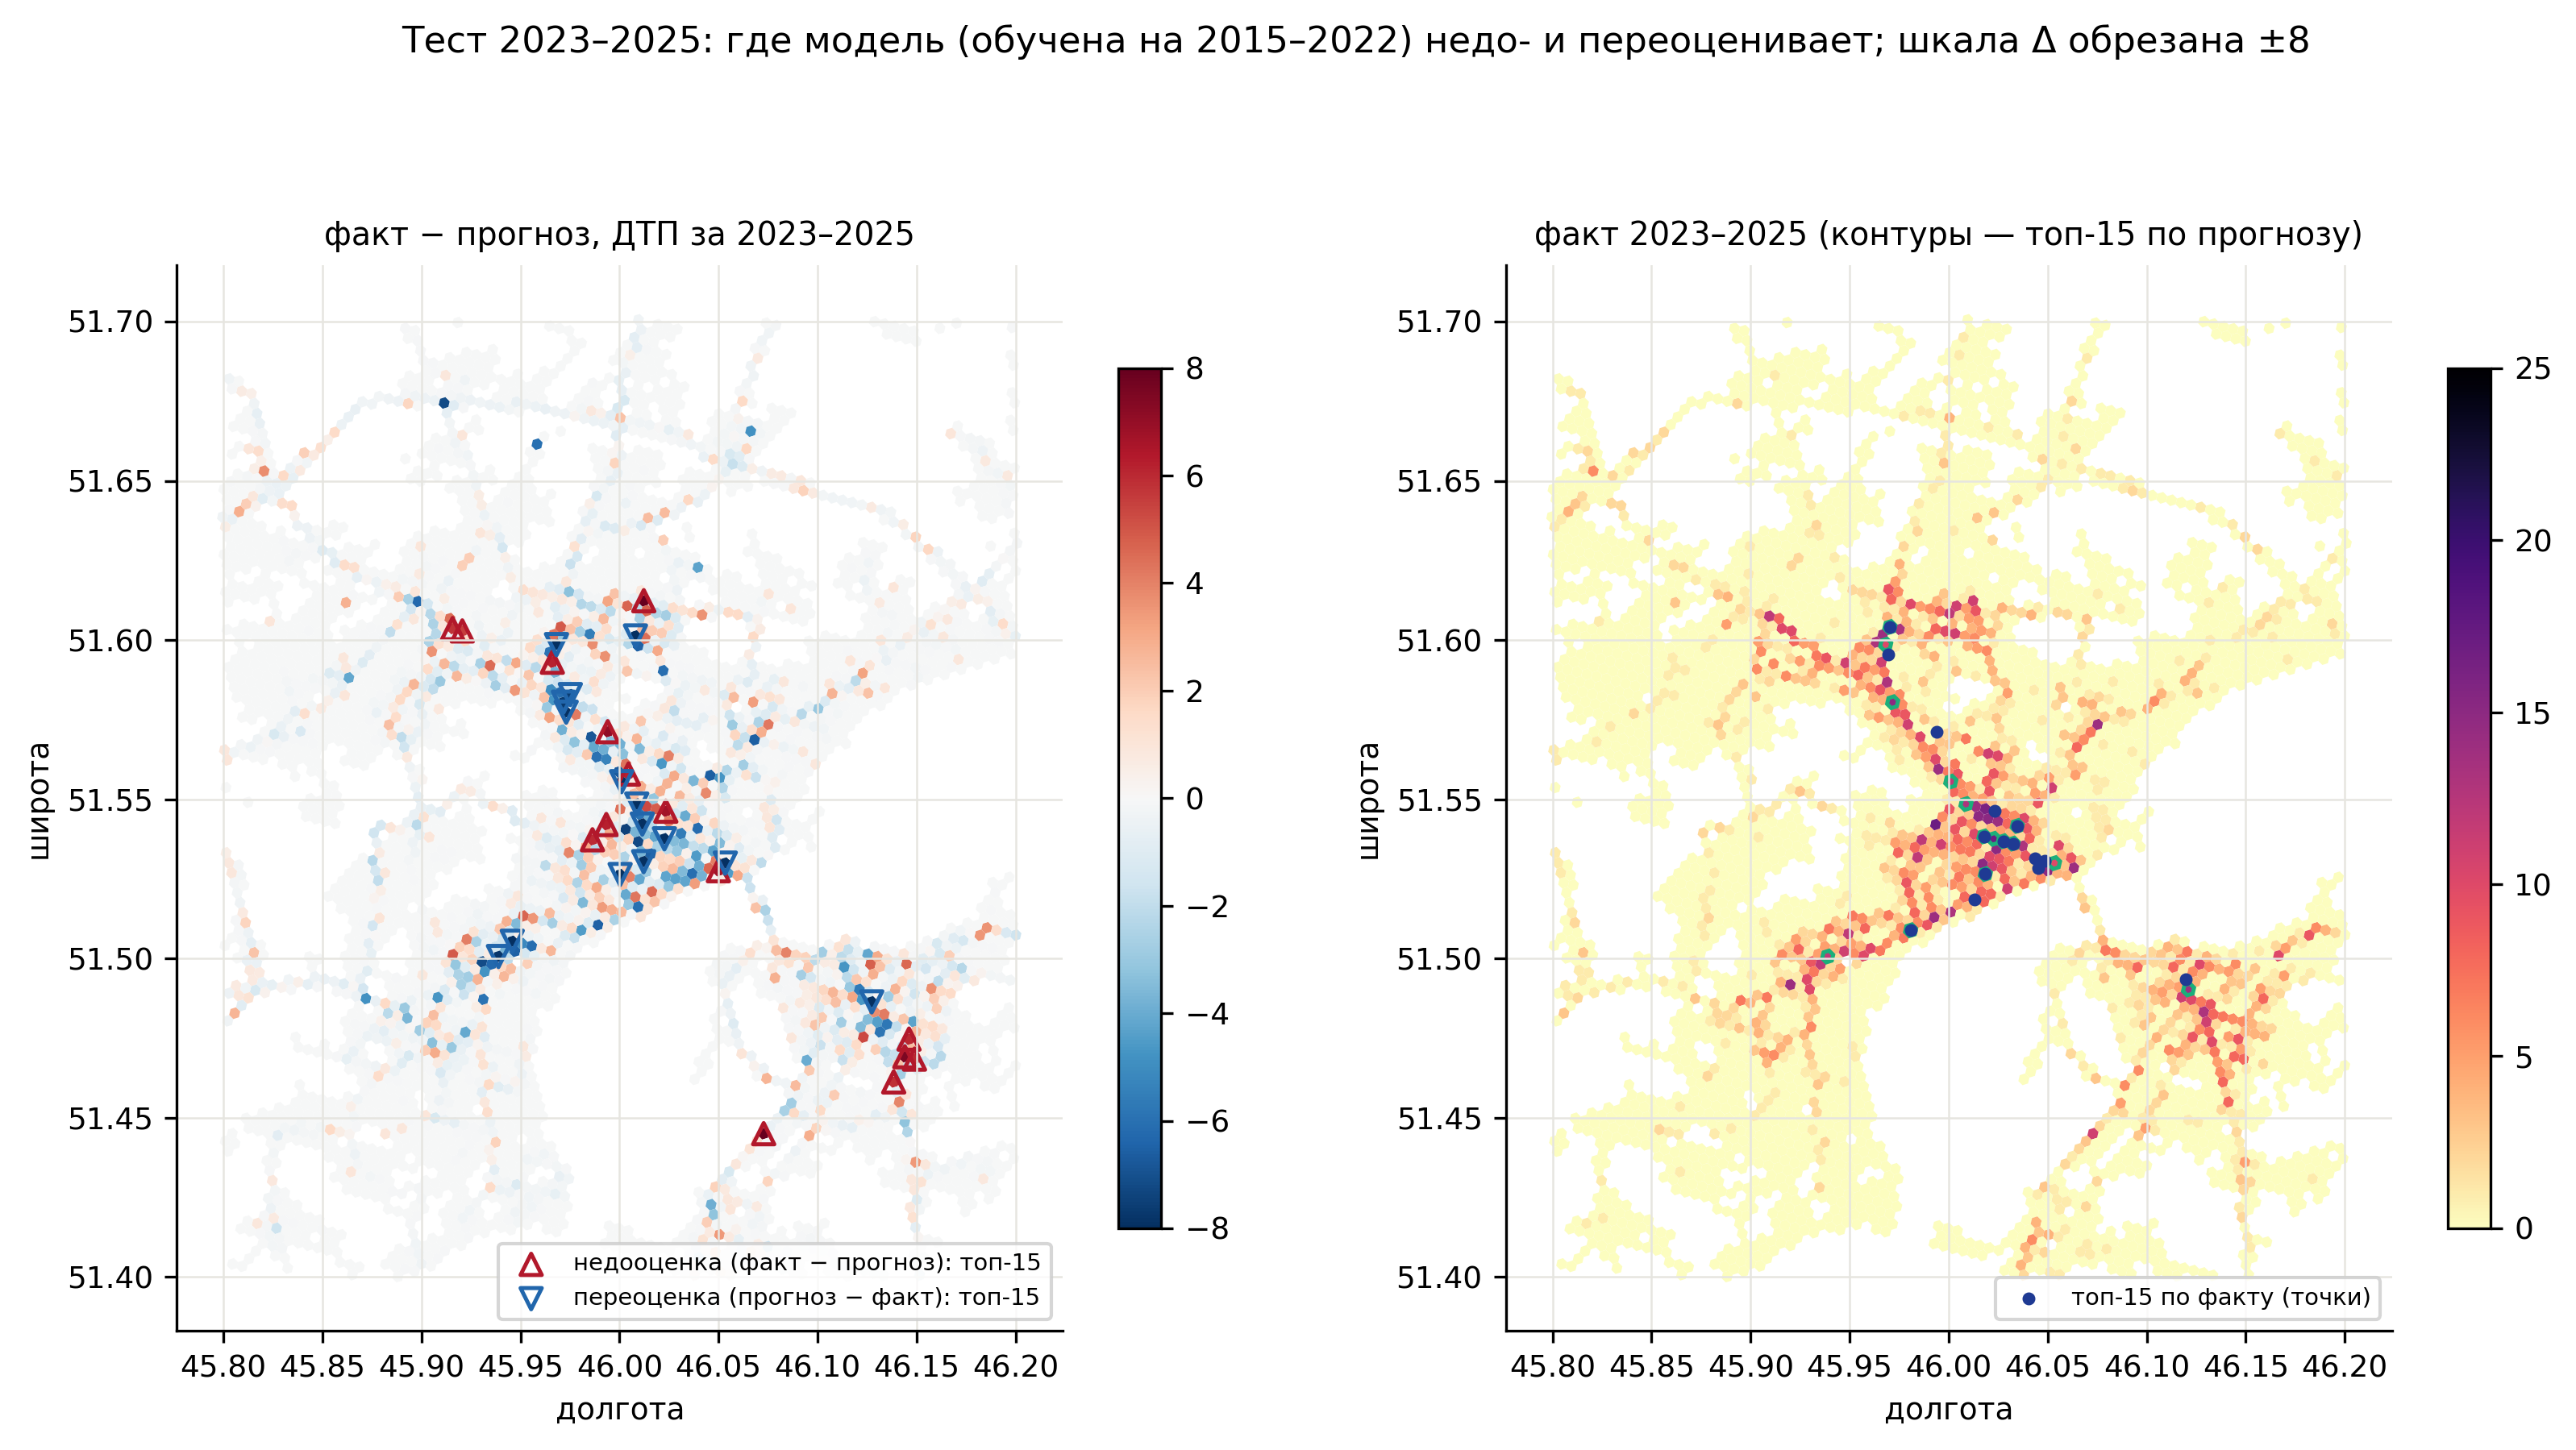

Source data for this figure (header and first rows):
h3, fact_2023_2025, pred_2023_2025, resid, z, hist_2015_2022, hist_rate_x3, odm_years_2023_2025, major_road_length_m, link_road_length_m, bridge_length_m, tunnel_length_m, motorway_junction_count, traffic_signal_count, junction_count, road_length_total_m, lanes_max, crossing_signalized_count, crossing_unsignalized_count, rank_fact, rank_pred, lat, lng, streets
8910b14913bffff, 29.0, 24.06, 4.935, 0.4686, 66, 24.75, 3, 544.7, 0.0, 0.0, 0.0, 0.0, 5.0, 9.0, 2655, 4.0, 5.0, 3.0, 1, 5, 51.6, 45.97, проспект Строителей, 3-й проезд Строител…
8910b386aabffff, 23.0, 26.45, -3.446, -0.3006, 72, 27.0, 2, 241.2, 0.0, 0.0, 0.0, 0.0, 4.0, 9.0, 1816, 4.0, 5.0, 4.0, 2, 1, 51.54, 46.03, Вольская улица, улица Челюскинцев, улица…
8910b384c9bffff, 21.0, 16.38, 4.622, 0.6143, 45, 16.88, 3, 464.4, 0.0, 0.0, 14.51, 0.0, 1.0, 19.0, 2538, 3.0, 0.0, 1.0, 3, 29, 51.53, 46.05, Октябрьская улица, улица Григорьева, ули…
8910b386a87ffff, 21.0, 25.2, -4.197, -0.3824, 70, 26.25, 3, 349.5, 0.0, 0.0, 26.42, 0.0, 4.0, 17.0, 2750, 4.0, 8.0, 4.0, 3, 2, 51.54, 46.02, улица Рахова, Московская улица, улица Ку…
8910b386acfffff, 21.0, 21.01, -0.0121, -0.001296, 56, 21.0, 3, 0.0, 0.0, 0.0, 0.0, 0.0, 4.0, 30.0, 3511, 4.0, 11.0, 5.0, 3, 9, 51.53, 46.02, Рабочая улица, Ульяновская улица, улица …
8910b386bdbffff, 21.0, 19.91, 1.09, 0.1224, 58, 21.75, 3, 555, 0.0, 0.0, 0.0, 0.0, 2.0, 27.0, 2073, 4.0, 0.0, 0.0, 3, 11, 51.54, 46.03, Симбирская улица, Большая Горная улица, …
8910b384a6fffff, 19.0, 16.82, 2.184, 0.2838, 45, 16.88, 3, 617.4, 0.0, 0.0, 0.0, 0.0, 2.0, 13.0, 2289, 3.0, 6.0, 2.0, 7, 25, 51.49, 46.12, улица Тельмана, улица Волоха, Зелёный пе…
8910b384c93ffff, 19.0, 19.15, -0.1541, -0.01789, 51, 19.12, 2, 338.8, 0.0, 0.0, 0.0, 0.0, 0.0, 10.0, 1875, 4.0, 0.0, 6.0, 7, 16, 51.53, 46.04, Комсомольская улица, Первомайская улица,…
8910b386dc3ffff, 19.0, 11.91, 7.094, 1.232, 31, 11.62, 2, 374.1, 0.0, 0.0, 0.0, 0.0, 1.0, 25.0, 2450, 4.0, 1.0, 0.0, 7, 62, 51.57, 45.99, улица Шехурдина, улица Тулайкова
8910b3844a7ffff, 18.0, 22.47, -4.471, -0.4512, 60, 22.5, 2, 382.4, 0.0, 0.0, 0.0, 0.0, 3.0, 16.0, 2421, 6.0, 4.0, 5.0, 10, 7, 51.51, 45.98, улица Чернышевского, Верхняя улица, Заво…
8910b384523ffff, 18.0, 16.84, 1.158, 0.1502, 45, 16.88, 3, 309.1, 0.0, 0.0, 0.0, 0.0, 2.0, 18.0, 2696, 6.0, 3.0, 8.0, 10, 23, 51.52, 46.01, Шелковичная улица, улица Чернышевского, …
8910b384c83ffff, 18.0, 13.93, 4.072, 0.6208, 38, 14.25, 3, 642.7, 0.0, 0.0, 0.0, 0.0, 2.0, 15.0, 2260, 4.0, 8.0, 1.0, 10, 43, 51.53, 46.05, Московская улица, Соляная улица, улица М…
8910b38687bffff, 18.0, 11.27, 6.733, 1.223, 31, 11.62, 3, 352.1, 0.0, 0.0, 0.0, 0.0, 2.0, 35.0, 3534, 4.0, 1.0, 0.0, 10, 70, 51.55, 46.02, улица Рахова, Соколовая улица, 1-й Казач…
8910b14917bffff, 17.0, 16.53, 0.4736, 0.06246, 44, 16.5, 2, 559, 0.0, 0.0, 0.0, 0.0, 4.0, 20.0, 2927, 5.0, 0.0, 9.0, 14, 27, 51.6, 45.97, проспект Строителей, 1-й проезд Строител…
8910b386a33ffff, 17.0, 20.66, -3.662, -0.3979, 57, 21.38, 3, 124, 0.0, 0.0, 19.32, 0.0, 2.0, 9.0, 1881, 4.0, 8.0, 4.0, 14, 10, 51.54, 46.03, улица Максима Горького, улица Кутякова, …
8910b386aabffff, 23.0, 26.45, -3.446, -0.3006, 72, 27.0, 2, 241.2, 0.0, 0.0, 0.0, 0.0, 4.0, 9.0, 1816, 4.0, 5.0, 4.0, 2, 1, 51.54, 46.03, Вольская улица, улица Челюскинцев, улица…
8910b386a87ffff, 21.0, 25.2, -4.197, -0.3824, 70, 26.25, 3, 349.5, 0.0, 0.0, 26.42, 0.0, 4.0, 17.0, 2750, 4.0, 8.0, 4.0, 3, 2, 51.54, 46.02, улица Рахова, Московская улица, улица Ку…
8910b386abbffff, 17.0, 25.04, -8.038, -0.7366, 69, 25.88, 2, 331.5, 0.0, 0.0, 23.66, 0.0, 2.0, 15.0, 1994, 4.0, 4.0, 3.0, 14, 3, 51.54, 46.02, улица Челюскинцев, Московская улица, ули…
8910b38689bffff, 12.0, 24.4, -12.4, -1.163, 66, 24.75, 2, 708.2, 29.29, 197.5, 0.0, 0.0, 3.0, 15.0, 2852, 4.0, 3.0, 2.0, 41, 4, 51.56, 46, проспект 50 лет Октября, Тракторная улиц…
8910b14913bffff, 29.0, 24.06, 4.935, 0.4686, 66, 24.75, 3, 544.7, 0.0, 0.0, 0.0, 0.0, 5.0, 9.0, 2655, 4.0, 5.0, 3.0, 1, 5, 51.6, 45.97, проспект Строителей, 3-й проезд Строител…
8910b149303ffff, 15.0, 22.68, -7.677, -0.7684, 60, 22.5, 1, 1095, 13.73, 89.64, 0.0, 0.0, 0.0, 20.0, 3335, 8.0, 0.0, 4.0, 19, 6, 51.58, 45.97, проспект 50 лет Октября, улица Шехурдина
8910b3844a7ffff, 18.0, 22.47, -4.471, -0.4512, 60, 22.5, 2, 382.4, 0.0, 0.0, 0.0, 0.0, 3.0, 16.0, 2421, 6.0, 4.0, 5.0, 10, 7, 51.51, 45.98, улица Чернышевского, Верхняя улица, Заво…
8910b3868cfffff, 13.0, 22.23, -9.234, -0.9405, 60, 22.5, 2, 863.7, 20.42, 0.0, 0.0, 0.0, 4.0, 22.0, 3178, 3.0, 3.0, 1.0, 34, 8, 51.55, 46.01, Большая Горная улица, Университетская ул…
8910b386acfffff, 21.0, 21.01, -0.0121, -0.001296, 56, 21.0, 3, 0.0, 0.0, 0.0, 0.0, 0.0, 4.0, 30.0, 3511, 4.0, 11.0, 5.0, 3, 9, 51.53, 46.02, Рабочая улица, Ульяновская улица, улица …
8910b386a33ffff, 17.0, 20.66, -3.662, -0.3979, 57, 21.38, 3, 124, 0.0, 0.0, 19.32, 0.0, 2.0, 9.0, 1881, 4.0, 8.0, 4.0, 14, 10, 51.54, 46.03, улица Максима Горького, улица Кутякова, …
8910b386bdbffff, 21.0, 19.91, 1.09, 0.1224, 58, 21.75, 3, 555, 0.0, 0.0, 0.0, 0.0, 2.0, 27.0, 2073, 4.0, 0.0, 0.0, 3, 11, 51.54, 46.03, Симбирская улица, Большая Горная улица, …
8910b384c8fffff, 10.0, 19.78, -9.78, -1.104, 54, 20.25, 1, 785.1, 0.0, 0.0, 0.0, 0.0, 1.0, 17.0, 2809, 4.0, 4.0, 9.0, 64, 12, 51.53, 46.05, улица Челюскинцев, улица Чернышевского, …
8910b38621bffff, 12.0, 19.75, -7.754, -0.8764, 54, 20.25, 1, 365.6, 0.0, 0.0, 0.0, 0.0, 1.0, 13.0, 2499, 4.0, 2.0, 0.0, 41, 13, 51.5, 45.94, проспект Энтузиастов, Пензенская улица, …
8910b3ba4d3ffff, 14.0, 19.67, -5.667, -0.6429, 53, 19.88, 3, 1136, 95.3, 0.0, 0.0, 0.0, 0.0, 18.0, 3063, 3.0, 0.0, 2.0, 25, 14, 51.49, 46.12, улица Тельмана, улица Маяковского
8910b149173ffff, 10.0, 19.46, -9.459, -1.083, 51, 19.12, 0, 385.2, 0.0, 0.0, 0.0, 0.0, 10.0, 23.0, 3810, 4.0, 7.0, 11.0, 64, 15, 51.6, 45.97, проспект Строителей, Зеркальная улица, 4…
8910b385e3bffff, 11.0, 2.511, 8.489, 4.566, 7, 2.625, 1, 354.5, 0.0, 0.0, 0.0, 0.0, 0.0, 3.0, 617.4, 4.0, 0.0, 0.0, 49, 487, 51.44, 46.07, Волжский проспект
8910b1498c7ffff, 11.0, 2.956, 8.044, 3.895, 8, 3.0, 1, 0.0, 0.0, 0.0, 0.0, 0.0, 1.0, 17.0, 3580, 2.0, 3.0, 0.0, 49, 433, 51.61, 46.01, улица Батавина, Топольчанская улица, ули…
8910b3ba61bffff, 8.0, 0.4621, 7.538, 10.72, 1, 0.375, 1, 0.0, 0.0, 0.0, 0.0, 0.0, 0.0, 5.0, 2073, 2.0, 0.0, 0.0, 110, 1165, 51.47, 46.14, улица Менделеева, Молодёжная улица
8910b386dc3ffff, 19.0, 11.91, 7.094, 1.232, 31, 11.62, 2, 374.1, 0.0, 0.0, 0.0, 0.0, 1.0, 25.0, 2450, 4.0, 1.0, 0.0, 7, 62, 51.57, 45.99, улица Шехурдина, улица Тулайкова
8910b38687bffff, 18.0, 11.27, 6.733, 1.223, 31, 11.62, 3, 352.1, 0.0, 0.0, 0.0, 0.0, 2.0, 35.0, 3534, 4.0, 1.0, 0.0, 10, 70, 51.55, 46.02, улица Рахова, Соколовая улица, 1-й Казач…
8910b384c8bffff, 15.0, 8.286, 6.714, 1.557, 21, 7.875, 2, 350.8, 0.0, 0.0, 16.33, 0.0, 2.0, 23.0, 3047, 3.0, 1.0, 1.0, 19, 130, 51.53, 46.05, Обуховский переулок, улица Чернышевского…
8910b386883ffff, 9.0, 2.779, 6.221, 3.135, 9, 3.375, 1, 371.6, 0.0, 0.0, 0.0, 0.0, 0.0, 6.0, 1312, 4.0, 0.0, 0.0, 85, 455, 51.56, 46, Соколовая улица, 2-я Выселочная улица, 1…
8910b386eabffff, 17.0, 10.79, 6.209, 1.168, 29, 10.88, 2, 348.6, 0.0, 0.0, 0.0, 0.0, 2.0, 18.0, 2375, 4.0, 2.0, 0.0, 14, 77, 51.54, 45.99, Большая Садовая улица, улица Слонова, Мо…
8910b14914fffff, 11.0, 4.865, 6.135, 2.115, 14, 5.25, 1, 318.6, 0.0, 0.0, 0.0, 0.0, 0.0, 14.0, 3432, 4.0, 0.0, 8.0, 49, 264, 51.59, 45.97, проспект Строителей, Студёная улица, Пес…
8910b3ba617ffff, 9.0, 2.965, 6.035, 2.916, 10, 3.75, 1, 0.0, 0.0, 0.0, 0.0, 0.0, 0.0, 7.0, 1578, 2.0, 0.0, 0.0, 85, 430, 51.47, 46.15, Полтавская улица, улица Космонавтов, ули…
8910b3ba60bffff, 8.0, 1.998, 6.002, 3.724, 6, 2.25, 0, 0.0, 0.0, 0.0, 0.0, 0.0, 0.0, 9.0, 1804, 2.0, 0.0, 0.0, 110, 566, 51.47, 46.15, улица Космонавтов, улица Менделеева, Вес…
8910b386e13ffff, 12.0, 6.045, 5.955, 1.754, 15, 5.625, 1, 629.2, 29.41, 0.0, 0.0, 0.0, 2.0, 18.0, 2443, 4.0, 4.0, 4.0, 41, 208, 51.54, 45.99, Большая Садовая улица, Шелковичная улица…
8910b385b27ffff, 8.0, 2.183, 5.817, 3.418, 7, 2.625, 1, 742.7, 7.664, 0.0, 0.0, 0.0, 0.0, 6.0, 1431, 2.0, 0.0, 0.0, 110, 527, 51.46, 46.14, проспект Строителей, Функциональный прое…
8910b1495c3ffff, 10.0, 4.247, 5.753, 2.182, 11, 4.125, 2, 365.7, 0.0, 0.0, 0.0, 0.0, 0.0, 4.0, 3522, 4.0, 0.0, 0.0, 64, 313, 51.6, 45.92, Московское шоссе
8910b1495cfffff, 10.0, 4.445, 5.555, 2.041, 12, 4.5, 1, 267.8, 0.0, 0.0, 0.0, 0.0, 1.0, 8.0, 2354, 4.0, 0.0, 0.0, 64, 298, 51.6, 45.92, Московское шоссе, 3-й Московский проезд
8910b38689bffff, 12.0, 24.4, -12.4, -1.163, 66, 24.75, 2, 708.2, 29.29, 197.5, 0.0, 0.0, 3.0, 15.0, 2852, 4.0, 3.0, 2.0, 41, 4, 51.56, 46, проспект 50 лет Октября, Тракторная улиц…
8910b3845b7ffff, 1.0, 11.48, -10.48, -1.875, 33, 12.38, 0, 274.7, 0.0, 0.0, 0.0, 0.0, 1.0, 20.0, 2565, 0.0, 0.0, 2.0, 694, 67, 51.53, 46, улица имени Пугачёва Е.И., Новоузенская …
8910b386ad7ffff, 2.0, 11.96, -9.958, -1.723, 32, 12.0, 0, 0.0, 0.0, 0.0, 0.0, 0.0, 7.0, 30.0, 3385, 4.0, 14.0, 11.0, 501, 60, 51.53, 46.01, улица Рахова, Советская улица, улица Мич…
8910b3ba4cbffff, 7.0, 16.84, -9.838, -1.277, 44, 16.5, 0, 869.4, 0.0, 0.0, 0.0, 0.0, 2.0, 21.0, 2415, 4.0, 4.0, 8.0, 143, 24, 51.49, 46.13, улица Тельмана, Комсомольская улица, Пол…
8910b384c8fffff, 10.0, 19.78, -9.78, -1.104, 54, 20.25, 1, 785.1, 0.0, 0.0, 0.0, 0.0, 1.0, 17.0, 2809, 4.0, 4.0, 9.0, 64, 12, 51.53, 46.05, улица Челюскинцев, улица Чернышевского, …
8910b14930bffff, 9.0, 18.76, -9.758, -1.154, 53, 19.88, 0, 315.7, 0.0, 0.0, 0.0, 0.0, 1.0, 10.0, 2828, 4.0, 0.0, 13.0, 85, 18, 51.58, 45.97, проспект 50 лет Октября, Торговый проезд
8910b149173ffff, 10.0, 19.46, -9.459, -1.083, 51, 19.12, 0, 385.2, 0.0, 0.0, 0.0, 0.0, 10.0, 23.0, 3810, 4.0, 7.0, 11.0, 64, 15, 51.6, 45.97, проспект Строителей, Зеркальная улица, 4…
8910b386207ffff, 2.0, 11.43, -9.432, -1.693, 33, 12.38, 0, 428.6, 0.0, 0.0, 0.0, 0.0, 0.0, 11.0, 2074, 4.0, 2.0, 1.0, 501, 69, 51.51, 45.95, Ново-Астраханское шоссе, Барнаульская ул…
8910b3868cfffff, 13.0, 22.23, -9.234, -0.9405, 60, 22.5, 2, 863.7, 20.42, 0.0, 0.0, 0.0, 4.0, 22.0, 3178, 3.0, 3.0, 1.0, 34, 8, 51.55, 46.01, Большая Горная улица, Университетская ул…
8910b38685bffff, 6.0, 14.99, -8.988, -1.288, 41, 15.38, 0, 574.5, 0.0, 0.0, 0.0, 0.0, 3.0, 9.0, 1653, 4.0, 2.0, 5.0, 169, 35, 51.54, 46.01, Астраханская улица, улица Кутякова, улиц…
8910b149e23ffff, 5.0, 13.07, -8.073, -1.298, 35, 13.12, 1, 892.4, 0.0, 0.0, 0.0, 0.0, 2.0, 18.0, 3446, 4.0, 1.0, 1.0, 230, 53, 51.6, 46.01, Топольчанская улица, улица Академика Ант…
8910b386abbffff, 17.0, 25.04, -8.038, -0.7366, 69, 25.88, 2, 331.5, 0.0, 0.0, 23.66, 0.0, 2.0, 15.0, 1994, 4.0, 4.0, 3.0, 14, 3, 51.54, 46.02, улица Челюскинцев, Московская улица, ули…
8910b38621bffff, 12.0, 19.75, -7.754, -0.8764, 54, 20.25, 1, 365.6, 0.0, 0.0, 0.0, 0.0, 1.0, 13.0, 2499, 4.0, 2.0, 0.0, 41, 13, 51.5, 45.94, проспект Энтузиастов, Пензенская улица, …
8910b149303ffff, 15.0, 22.68, -7.677, -0.7684, 60, 22.5, 1, 1095, 13.73, 89.64, 0.0, 0.0, 0.0, 20.0, 3335, 8.0, 0.0, 4.0, 19, 6, 51.58, 45.97, проспект 50 лет Октября, улица Шехурдина
8910b149307ffff, 6.0, 13.64, -7.644, -1.186, 37, 13.88, 1, 826.4, 431.1, 79.01, 0.0, 0.0, 0.0, 14.0, 3083, 4.0, 0.0, 9.0, 169, 47, 51.58, 45.98, улица Шехурдина, Ипподромная улица
